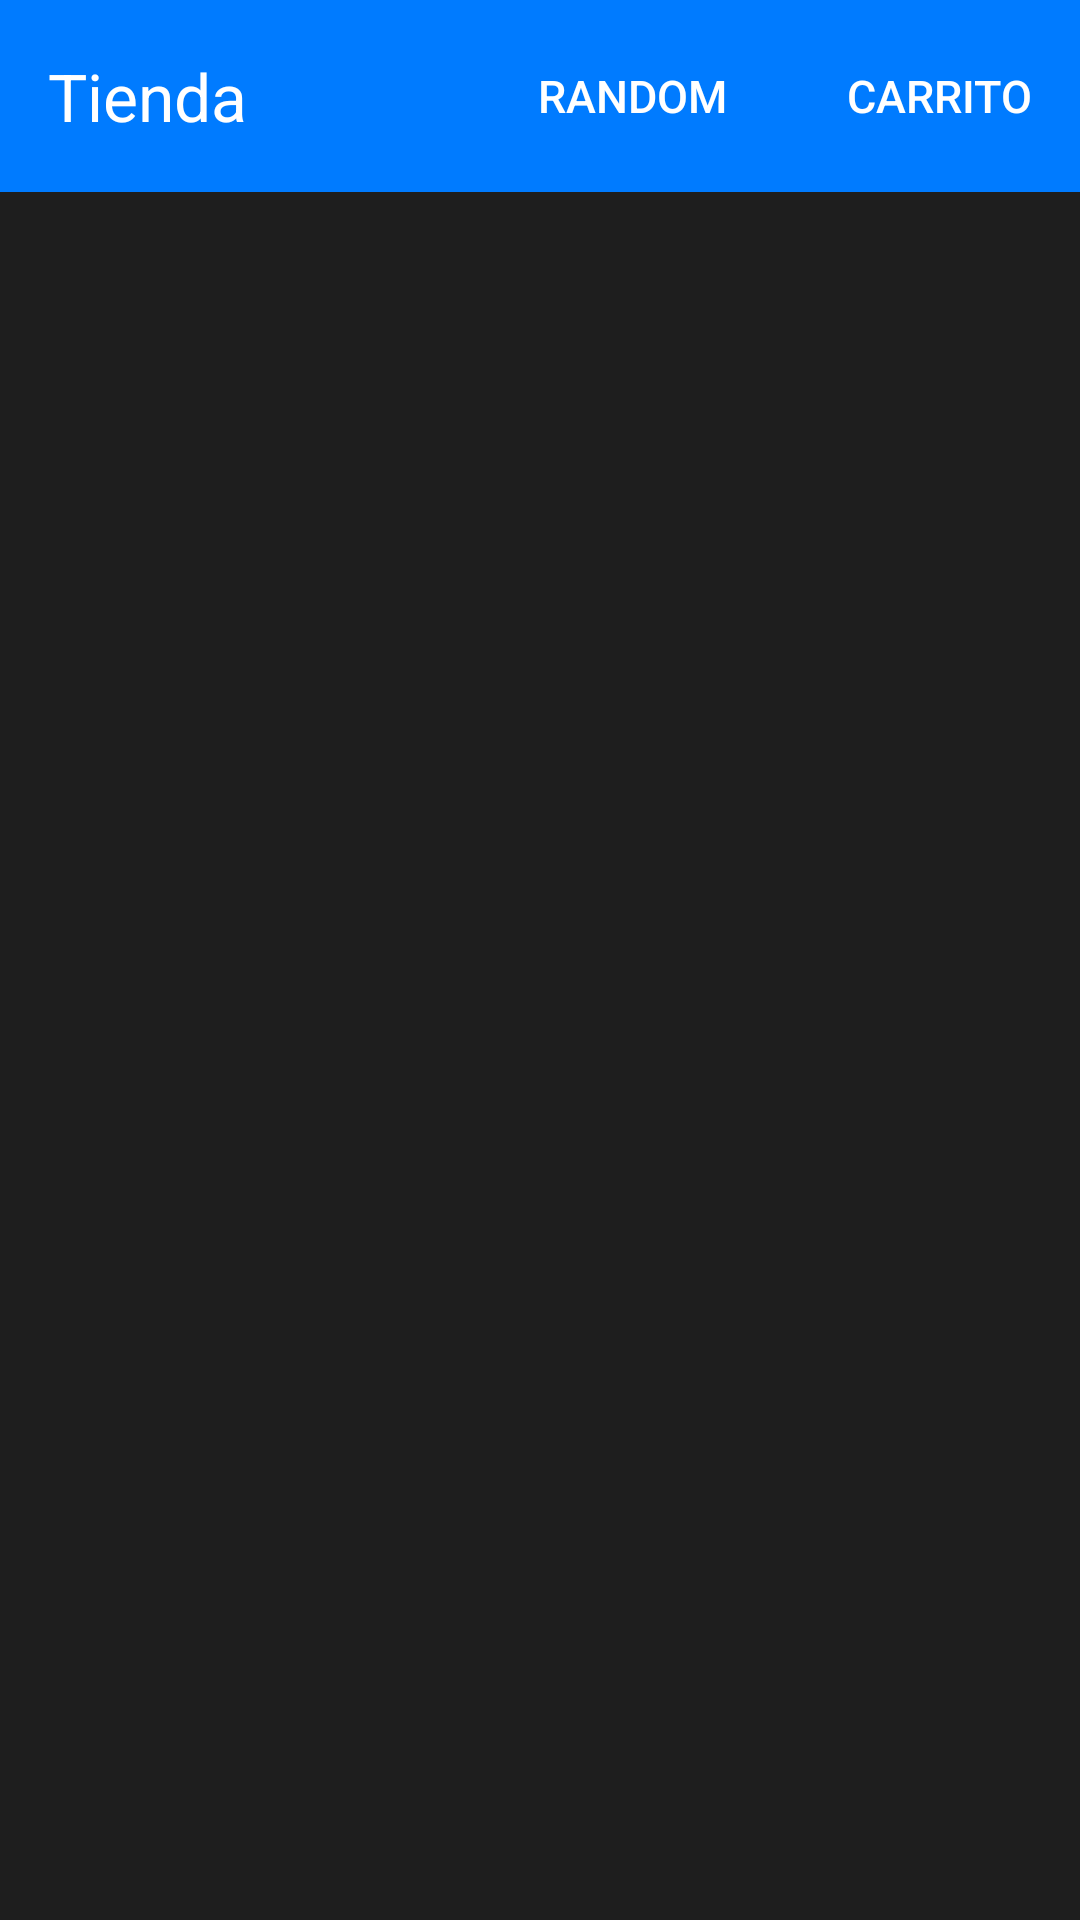

Write the Android layout XML for this screen, with the resource values it uses.
<!-- AndroidManifest.xml: application theme Theme.ProyectoCheepSharkPMDM -->
<!-- res/layout/fragment_game_list.xml -->
<?xml version="1.0" encoding="utf-8"?>
<androidx.constraintlayout.widget.ConstraintLayout
xmlns:android="http://schemas.android.com/apk/res/android"
xmlns:app="http://schemas.android.com/apk/res-auto"
android:layout_width="match_parent"
android:layout_height="match_parent">


    
    <com.google.android.material.appbar.AppBarLayout
        android:id="@+id/appBarLayout"
        android:layout_width="match_parent"
        android:layout_height="wrap_content"
        app:layout_constraintStart_toStartOf="parent"
        app:layout_constraintTop_toTopOf="parent"
        android:theme="@style/ThemeOverlay.AppCompat.Dark.ActionBar">

        
        <androidx.appcompat.widget.Toolbar
            android:id="@+id/toolbar"
            android:layout_width="match_parent"
            android:layout_height="?attr/actionBarSize"
            android:background="#007BFF"
            app:title="Tienda"

            app:popupTheme="@style/ThemeOverlay.AppCompat.Light">

            
            <LinearLayout
                android:layout_width="wrap_content"
                android:layout_height="match_parent"
                android:layout_gravity="end"
                android:orientation="horizontal"
                android:gravity="center_vertical">

                
                <Button
                    android:id="@+id/btn_random"
                    android:layout_width="wrap_content"
                    android:layout_height="wrap_content"
                android:text="Random"
                android:background="?attr/selectableItemBackground"
                android:textColor="@android:color/white"
                    android:textSize="15dp"
                android:paddingHorizontal="16dp"
                android:layout_marginEnd="8dp" />

                
                <Button
                    android:id="@+id/btn_cart"
                    android:layout_width="wrap_content"
                    android:textSize="15dp"
                    android:layout_height="wrap_content"
                android:text="Carrito"
                android:background="?attr/selectableItemBackground"
                android:textColor="@android:color/white"
                android:paddingHorizontal="16dp" />
            </LinearLayout>

        </androidx.appcompat.widget.Toolbar>
    </com.google.android.material.appbar.AppBarLayout>

    
    <androidx.recyclerview.widget.RecyclerView

        android:id="@+id/recycler_view_games"
        android:layout_width="match_parent"
        android:layout_height="0dp"
        android:padding="8dp"
        android:background="#1E1E1E"
        android:scrollbars="vertical"
        app:layout_behavior="@string/appbar_scrolling_view_behavior"
        app:layout_constraintBottom_toBottomOf="parent"
        app:layout_constraintStart_toStartOf="parent"
        app:layoutManager="androidx.recyclerview.widget.GridLayoutManager"
        app:spanCount="2"
        app:layout_constraintTop_toBottomOf="@id/appBarLayout" />

</androidx.constraintlayout.widget.ConstraintLayout>
<!-- resources referenced by this layout -->
<resources>
  <style name="Theme.ProyectoCheepSharkPMDM" parent="Base.Theme.ProyectoCheepSharkPMDM" />
  <style name="Base.Theme.ProyectoCheepSharkPMDM" parent="Theme.Material3.DayNight.NoActionBar">
          
          
      </style>
</resources>
